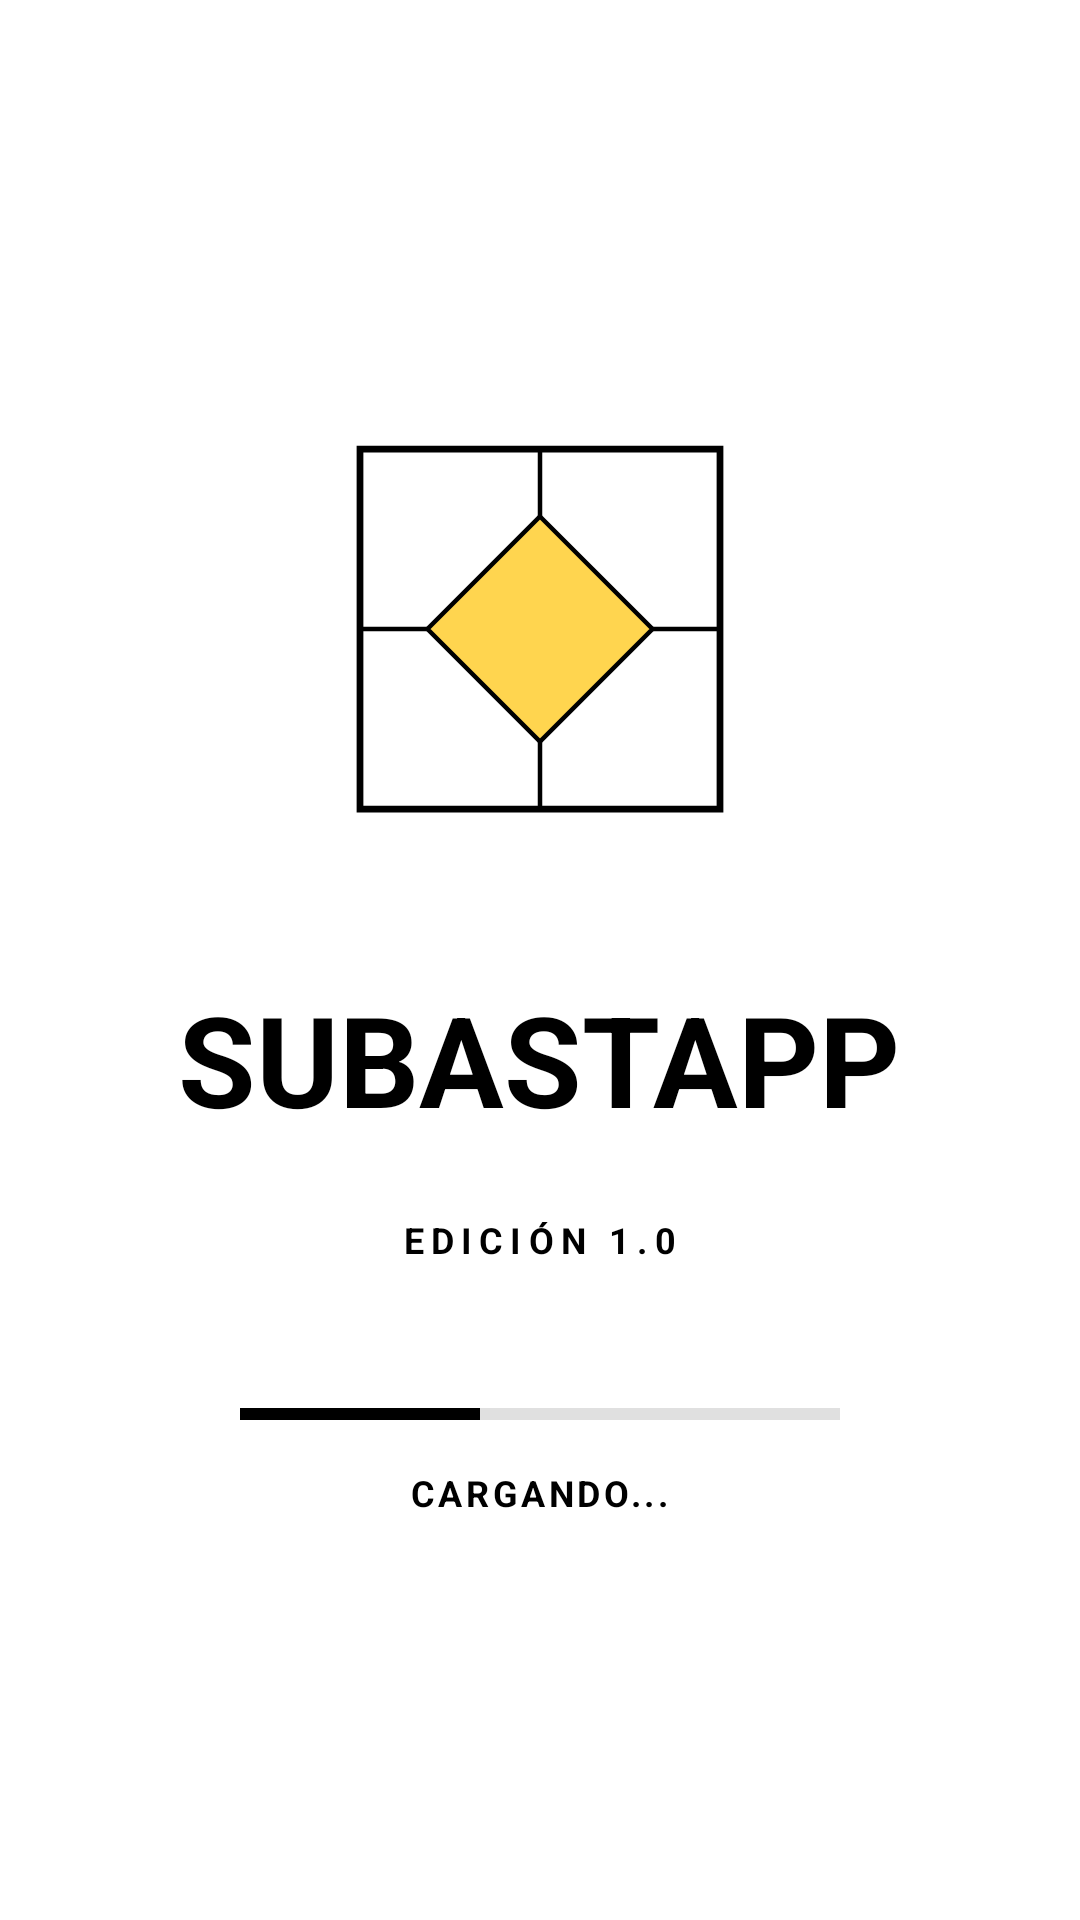

Produce the Android XML layout that renders to this screen, including the resource entries it uses.
<!-- AndroidManifest.xml: activity theme Theme.TPO_DESARROLLO_APPS_MOVILES -->
<!-- res/layout/activity_main.xml -->
<?xml version="1.0" encoding="utf-8"?>
<androidx.constraintlayout.widget.ConstraintLayout xmlns:android="http://schemas.android.com/apk/res/android"
    xmlns:app="http://schemas.android.com/apk/res-auto"
    xmlns:tools="http://schemas.android.com/tools"
    android:id="@+id/main"
    android:layout_width="match_parent"
    android:layout_height="match_parent"
    android:background="@color/white"
    tools:context=".MainActivity">

    <LinearLayout
        android:layout_width="match_parent"
        android:layout_height="wrap_content"
        android:gravity="center"
        android:orientation="vertical"
        app:layout_constraintBottom_toBottomOf="parent"
        app:layout_constraintTop_toTopOf="parent">

        <ImageView
            android:id="@+id/iv_logo"
            android:layout_width="150dp"
            android:layout_height="150dp"
            android:src="@drawable/ic_logo_splash" />

        <TextView
            android:id="@+id/tv_app_name"
            android:layout_width="wrap_content"
            android:layout_height="wrap_content"
            android:layout_marginTop="40dp"
            android:text="SUBASTAPP"
            android:textColor="@color/black"
            android:textSize="42sp"
            android:textStyle="bold" />

        <TextView
            android:id="@+id/tv_version"
            android:layout_width="wrap_content"
            android:layout_height="wrap_content"
            android:layout_marginTop="24dp"
            android:letterSpacing="0.2"
            android:text="EDICIÓN 1.0"
            android:textColor="@color/black"
            android:textSize="12sp"
            android:textStyle="bold" />

        <ProgressBar
            android:id="@+id/progress_bar"
            style="?android:attr/progressBarStyleHorizontal"
            android:layout_width="200dp"
            android:layout_height="4dp"
            android:layout_marginTop="48dp"
            android:progress="40"
            android:progressDrawable="@drawable/custom_progress_bar" />

        <TextView
            android:id="@+id/tv_loading"
            android:layout_width="wrap_content"
            android:layout_height="wrap_content"
            android:layout_marginTop="16dp"
            android:letterSpacing="0.1"
            android:text="CARGANDO..."
            android:textColor="@color/black"
            android:textSize="12sp"
            android:textStyle="bold" />

    </LinearLayout>

</androidx.constraintlayout.widget.ConstraintLayout>
<!-- resources referenced by this layout -->
<resources>
  <color name="black">#FF000000</color>
  <color name="white">#FFFFFFFF</color>
  <!-- drawable custom_progress_bar (drawable) -->
  <?xml version="1.0" encoding="utf-8"?>
  <layer-list xmlns:android="http://schemas.android.com/apk/res/android">
      <item android:id="@android:id/background">
          <shape>
              <solid android:color="#E0E0E0" />
              <corners android:radius="0dp" />
          </shape>
      </item>
      <item android:id="@android:id/progress">
          <clip>
              <shape>
                  <solid android:color="@color/black" />
                  <corners android:radius="0dp" />
              </shape>
          </clip>
      </item>
  </layer-list>
  <!-- drawable ic_logo_splash (drawable) -->
  <?xml version="1.0" encoding="utf-8"?>
  <vector xmlns:android="http://schemas.android.com/apk/res/android"
      android:width="200dp"
      android:height="200dp"
      android:viewportWidth="100"
      android:viewportHeight="100">
      
      <path
          android:pathData="M10,10 h80 v80 h-80 z"
          android:strokeColor="@color/black"
          android:strokeWidth="1.5" />
      
      <path
          android:pathData="M50,10 v80"
          android:strokeColor="@color/black"
          android:strokeWidth="1" />
      
      <path
          android:pathData="M10,50 h80"
          android:strokeColor="@color/black"
          android:strokeWidth="1" />
      
      <path
          android:pathData="M50,25 L75,50 L50,75 L25,50 Z"
          android:fillColor="@color/yellow_primary"
          android:strokeColor="@color/black"
          android:strokeWidth="1" />
  </vector>
  <style name="Theme.TPO_DESARROLLO_APPS_MOVILES" parent="Theme.AppCompat.Light.NoActionBar">
          
          <item name="colorPrimary">@color/yellow_primary</item>
          <item name="android:statusBarColor">@color/white</item>
          <item name="android:windowLightStatusBar">true</item>
      </style>
  <color name="yellow_primary">#FFD54F</color>
</resources>
